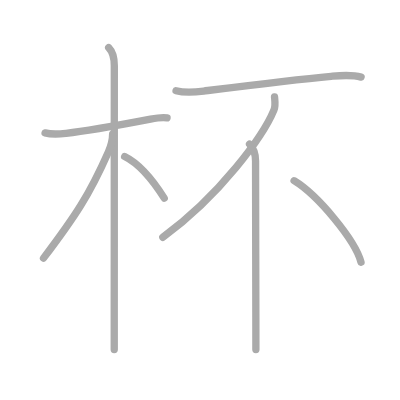
t = 0.00 s
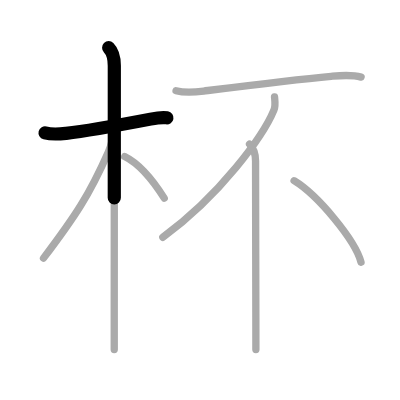
t = 1.50 s
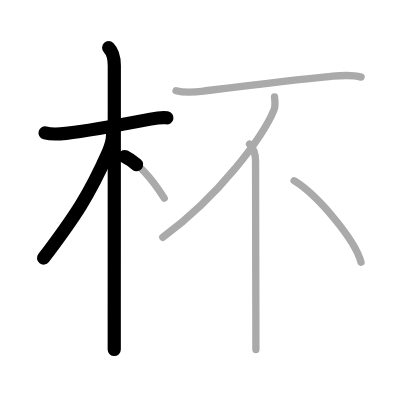
t = 3.25 s
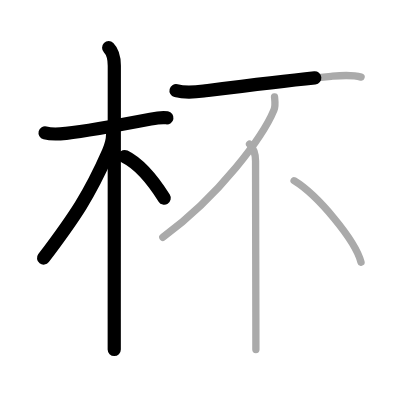
t = 4.75 s
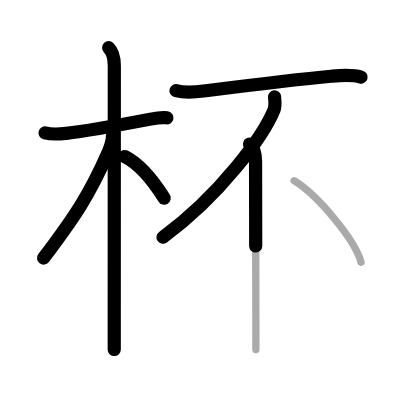
t = 6.50 s
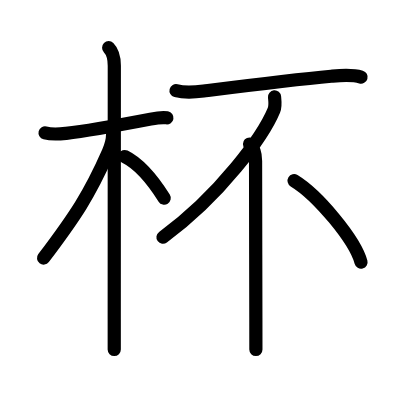
t = 8.00 s

The animated SVG that drew these frames (rendered in a browser with its animation timeline set to each time). Animation: 8 SMIL elements (animate=8); one cycle of 8.00 s.

<?xml version="1.0" standalone="no"?>
<!DOCTYPE svg PUBLIC "-//W3C//DTD SVG 1.1//EN"   "http://www.w3.org/Graphics/SVG/1.1/DTD/svg11.dtd">
<svg width="400px" height="400px"  version="1.1" xmlns="http://www.w3.org/2000/svg">
  <defs>
    <marker id="Triangle" viewBox="0 0 10 10" refX="0" refY="5" markerUnits="strokeWidth" markerWidth="3" style="stroke-opacity:0%;fill:#aaaaaa;" markerHeight="2" orient="auto">
      <path d="M 0 0 L 10 5 L 0 10 z" />
    </marker>
    
    <marker id="Arrow" viewBox="0 0 10 10" refX="5" refY="5" markerUnits="strokeWidth" markerWidth="1.8" style="stroke-opacity:0%;fill:#770000;" markerHeight="2" orient="auto">
      <path d="M 0 4 L 6 4 L 4 1 L 10 5 L 4 9 L 6 6 L 0 6 z" />
        <circle cx="5" cy="5" r="5" />
      </marker>
    
    <marker id="TriangleRed" viewBox="0 0 10 10" refX="0" refY="5" markerUnits="strokeWidth" markerWidth="3" style="stroke-opacity:0%;fill:#CC0000;" markerHeight="2" orient="auto">
      <path d="M 0 0 L 10 5 L 0 10 z" />
    </marker>
    
    <marker id="ArrowRed" viewBox="0 0 10 10" refX="5" refY="5" markerUnits="strokeWidth" markerWidth="1.8" style="stroke-opacity:0%;fill:#CC0000;" markerHeight="2" orient="auto">
      <path d="M 0 4 L 6 4 L 4 1 L 10 5 L 4 9 L 6 6 L 0 6 z" />
        <circle cx="5" cy="5" r="5" />
      </marker>
    
  </defs>
  
  <path style="fill:#ffffff; fill-opacity:100%; fill-rule:evenodd; stroke-width:0;" d="M 0 0 L 400px 0 L 400px 400px L 0 400px L 0 0" />

  <g transform="scale(3.6697247706422 3.6697247706422)">
<path style="fill:none; fill-opacity:0%; fill-rule:evenodd; stroke:#aaaaaa; stroke-opacity:100%; stroke-width: 1.5pt; stroke-linejoin:round; stroke-linecap:round;" d="M12.28 36.22c2.1 0.53 4.3 0.27 5.73 0.11c6.1-0.67 16.88-2.7 23.01-3.87c1.26-0.24 3.11-0.58 4.5-0.34"></path>
<path style="fill:none; fill-opacity:0%; fill-rule:evenodd; stroke:#aaaaaa; stroke-opacity:100%; stroke-width: 1.5pt; stroke-linejoin:round; stroke-linecap:round;" d="M29.61 13c1.19 1.19 1.54 2.88 1.54 4.92c0 0.8-0.01 48.28-0.02 69.08c0 3.78 0 6.67 0 8.25"></path>
<path style="fill:none; fill-opacity:0%; fill-rule:evenodd; stroke:#aaaaaa; stroke-opacity:100%; stroke-width: 1.5pt; stroke-linejoin:round; stroke-linecap:round;" d="M30.69 36.53c0 1.47-0.62 3.64-1.16 4.86c-5.17 11.73-9.05 17.54-17.67 28.95"></path>
<path style="fill:none; fill-opacity:0%; fill-rule:evenodd; stroke:#aaaaaa; stroke-opacity:100%; stroke-width: 1.5pt; stroke-linejoin:round; stroke-linecap:round;" d="M33.97 42.65c3.23 1.59 7.15 5.6 10.78 11.35"></path>
<path style="fill:none; fill-opacity:0%; fill-rule:evenodd; stroke:#aaaaaa; stroke-opacity:100%; stroke-width: 1.5pt; stroke-linejoin:round; stroke-linecap:round;" d="M47.97 24.71c2.53 0.66 5.49 0.36 7.53 0.1c9.71-1.22 24.15-3.05 34.75-4.02c2.74-0.25 5.48-0.55 8.15 0.22"></path>
<path style="fill:none; fill-opacity:0%; fill-rule:evenodd; stroke:#aaaaaa; stroke-opacity:100%; stroke-width: 1.5pt; stroke-linejoin:round; stroke-linecap:round;" d="M74.81 26.41c0.08 0.9 0.34 2.38-0.17 3.62C71.75 37 60.12 53.12 44.37 64.67"></path>
<path style="fill:none; fill-opacity:0%; fill-rule:evenodd; stroke:#aaaaaa; stroke-opacity:100%; stroke-width: 1.5pt; stroke-linejoin:round; stroke-linecap:round;" d="M68 39.25c1.19 1.19 1.64 2.75 1.64 4.62c0 2.84 0.05 28.77 0.08 42.63c0.01 4.65 0.01 8 0.01 8.75"></path>
<path style="fill:none; fill-opacity:0%; fill-rule:evenodd; stroke:#aaaaaa; stroke-opacity:100%; stroke-width: 1.5pt; stroke-linejoin:round; stroke-linecap:round;" d="M80.14 49.25c6.44 3.92 16.62 16.11 18.24 22.2"></path>

<path style="fill:none; fill-opacity:0%; fill-rule:evenodd; stroke:#000000; stroke-opacity:100%; stroke-width: 2.7pt; stroke-linejoin:round; stroke-linecap:round;" d="M12.28 36.22c2.1 0.53 4.3 0.27 5.73 0.11c6.1-0.67 16.88-2.7 23.01-3.87c1.26-0.24 3.11-0.58 4.5-0.34" pathLength="100" stroke-dashoffset="100" stroke-dasharray="100 105"><animate id="dashAnim1" attributeName="stroke-dashoffset" from="100" to="0" dur="1s" calcMode="linear" fill="freeze"/></path>
<path style="fill:none; fill-opacity:0%; fill-rule:evenodd; stroke:#000000; stroke-opacity:100%; stroke-width: 2.7pt; stroke-linejoin:round; stroke-linecap:round;" d="M29.61 13c1.19 1.19 1.54 2.88 1.54 4.92c0 0.8-0.01 48.28-0.02 69.08c0 3.78 0 6.67 0 8.25" pathLength="100" stroke-dashoffset="100" stroke-dasharray="100 105"><animate id="dashAnim2" attributeName="stroke-dashoffset" from="100" to="0" dur="1s" calcMode="linear" begin="dashAnim1.end" fill="freeze"/></path>
<path style="fill:none; fill-opacity:0%; fill-rule:evenodd; stroke:#000000; stroke-opacity:100%; stroke-width: 2.7pt; stroke-linejoin:round; stroke-linecap:round;" d="M30.69 36.53c0 1.47-0.62 3.64-1.16 4.86c-5.17 11.73-9.05 17.54-17.67 28.95" pathLength="100" stroke-dashoffset="100" stroke-dasharray="100 105"><animate id="dashAnim3" attributeName="stroke-dashoffset" from="100" to="0" dur="1s" calcMode="linear" begin="dashAnim2.end" fill="freeze"/></path>
<path style="fill:none; fill-opacity:0%; fill-rule:evenodd; stroke:#000000; stroke-opacity:100%; stroke-width: 2.7pt; stroke-linejoin:round; stroke-linecap:round;" d="M33.97 42.65c3.23 1.59 7.15 5.6 10.78 11.35" pathLength="100" stroke-dashoffset="100" stroke-dasharray="100 105"><animate id="dashAnim4" attributeName="stroke-dashoffset" from="100" to="0" dur="1s" calcMode="linear" begin="dashAnim3.end" fill="freeze"/></path>
<path style="fill:none; fill-opacity:0%; fill-rule:evenodd; stroke:#000000; stroke-opacity:100%; stroke-width: 2.7pt; stroke-linejoin:round; stroke-linecap:round;" d="M47.97 24.71c2.53 0.66 5.49 0.36 7.53 0.1c9.71-1.22 24.15-3.05 34.75-4.02c2.74-0.25 5.48-0.55 8.15 0.22" pathLength="100" stroke-dashoffset="100" stroke-dasharray="100 105"><animate id="dashAnim5" attributeName="stroke-dashoffset" from="100" to="0" dur="1s" calcMode="linear" begin="dashAnim4.end" fill="freeze"/></path>
<path style="fill:none; fill-opacity:0%; fill-rule:evenodd; stroke:#000000; stroke-opacity:100%; stroke-width: 2.7pt; stroke-linejoin:round; stroke-linecap:round;" d="M74.81 26.41c0.08 0.9 0.34 2.38-0.17 3.62C71.75 37 60.12 53.12 44.37 64.67" pathLength="100" stroke-dashoffset="100" stroke-dasharray="100 105"><animate id="dashAnim6" attributeName="stroke-dashoffset" from="100" to="0" dur="1s" calcMode="linear" begin="dashAnim5.end" fill="freeze"/></path>
<path style="fill:none; fill-opacity:0%; fill-rule:evenodd; stroke:#000000; stroke-opacity:100%; stroke-width: 2.7pt; stroke-linejoin:round; stroke-linecap:round;" d="M68 39.25c1.19 1.19 1.64 2.75 1.64 4.62c0 2.84 0.05 28.77 0.08 42.63c0.01 4.65 0.01 8 0.01 8.75" pathLength="100" stroke-dashoffset="100" stroke-dasharray="100 105"><animate id="dashAnim7" attributeName="stroke-dashoffset" from="100" to="0" dur="1s" calcMode="linear" begin="dashAnim6.end" fill="freeze"/></path>
<path style="fill:none; fill-opacity:0%; fill-rule:evenodd; stroke:#000000; stroke-opacity:100%; stroke-width: 2.7pt; stroke-linejoin:round; stroke-linecap:round;" d="M80.14 49.25c6.44 3.92 16.62 16.11 18.24 22.2" pathLength="100" stroke-dashoffset="100" stroke-dasharray="100 105"><animate id="dashAnim8" attributeName="stroke-dashoffset" from="100" to="0" dur="1s" calcMode="linear" begin="dashAnim7.end" fill="freeze"/></path>

</g>

</svg>  
          
